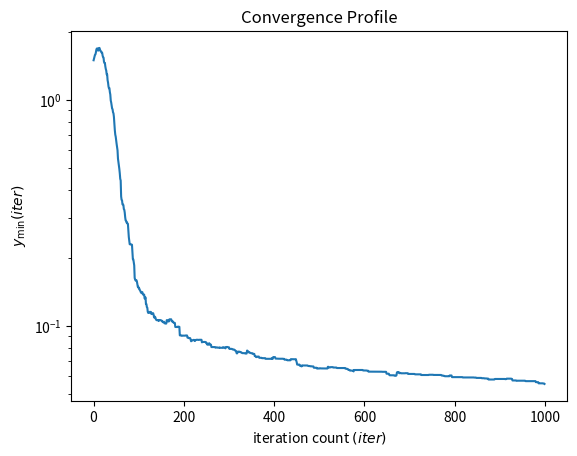

Generate this figure with matplotlib:
import numpy as np
import copy
import matplotlib.pyplot as plt

'''Objective Function'''


def myfunc(x):
    z = 0
    for n in range(len(x)):
        z = z + x[n] ** 2
    y = np.sqrt(z)
    return y


def recombine(X, lper=1.0, r=1.0, method='intermediate'):
    L = int(np.floor(np.size(X, 0) * lper))
    '''Recombination in Evolution Strategy'''
    Q = copy.deepcopy(X)
    M = int(np.floor(np.size(Q, 0) * r))
    P = np.zeros(shape=(M, np.size(Q, 1)))
    if method.lower() == 'intermediate':
        for m in range(L):
            p = np.random.choice(np.size(Q, 0), M)
            q = Q[p, :]
            for n in q:
                P[m, :] = P[m, :] + (1 / M) * n
    elif method.lower() == 'discrete':
        for m in range(L):
            p = np.random.choice(range(np.size(Q, 0)), M - 1)
            q = Q[p, :]
            pp = np.zeros(np.size(Q, 1))
            for n in range(np.size(Q, 1)):
                pos = np.random.choice(range(M))
                pp[n] = q[pos, n]
            P[m, :] = pp
        # pass
    else:
        KeyError("Method should either be 'intermediate' or 'discrte'. Check the spelling instead")
    return P


def evostrat(npop, nvar, xlims, maxiteration, stdx=1.0):
    stdprof = np.zeros(maxiteration)
    '''Evolutionary Strategy Program'''
    X = np.array(np.random.uniform(low=xlims[0], high=xlims[1], size=(npop, nvar)))  # Initialization of solutions
    eval_x = np.array(np.zeros(shape=(npop, 1)))  # Evaluation
    for m in range(npop):
        eval_x[m] = myfunc(X[m, :])
    minc = np.ones(maxiteration) * 2000.0
    iter = 0
    while iter < maxiteration:
        ymin = np.min(eval_x)
        # Xr = recombine(X, 1.0, 1.0)
        Xr = copy.deepcopy(X)
        for n in range(npop):
            Xr[n] += np.random.normal(loc=0.0, scale=stdx, size=nvar)  # Mutate
            y = myfunc(Xr[n, :])  # Evaluate
            if y <= eval_x[n]:
                X[n] = copy.copy(Xr[n])
                eval_x[n] = copy.copy(y)
                if y < ymin:
                    ymin = copy.copy(ymin)
            if ymin < minc[iter]:
                minc[iter] = copy.copy(ymin)
            stdprof[iter] = np.std(eval_x)
        print(f"Iteration: {iter}, minimum objective value {np.min(eval_x)}")
        iter += 1

    return X, eval_x, minc, stdprof


inputs, objvals, minc, std_profile = evostrat(100, 5, [-5.0, 5.0], 1000, stdx=0.5)
# plt.semilogy(range(1000),minc)
plt.semilogy(range(1000), std_profile)
plt.xlabel('iteration count $(iter)$')
plt.ylabel('$y_{\min}(iter)$')
plt.title('Convergence Profile')
plt.show()